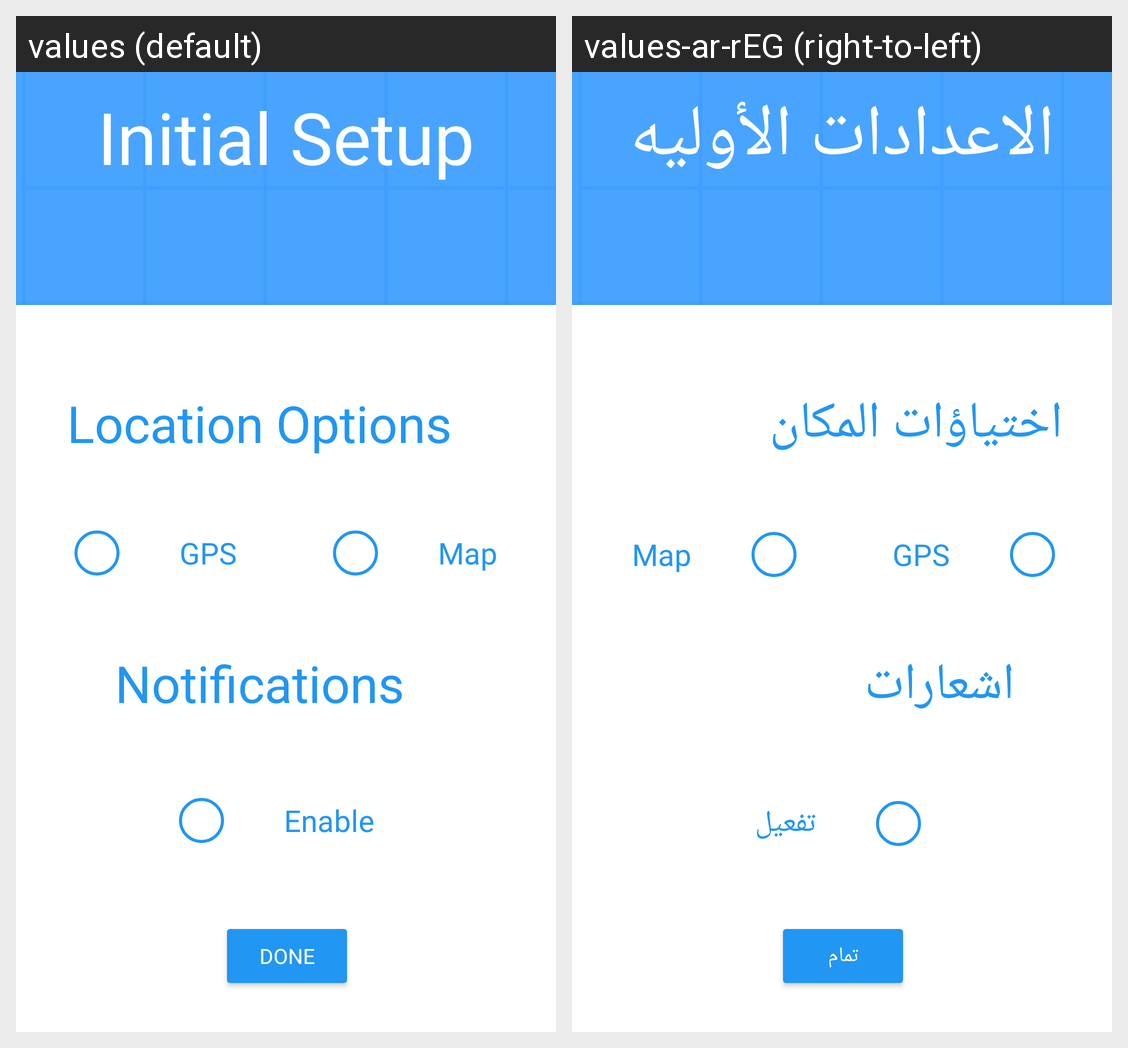

The Android screen above is rendered under two locales of the same app. Produce the string resources it draws, with the default and per-locale values.
Android screen res/layout/activity_initial_setup.xml rendered under 2 locales, left to right: values (default), values-ar-rEG (right-to-left). Device: Nexus 5 (rendered at 1080×1920; each locale shown at half size, 540×960, under a caption strip naming it); theme Theme.Not_Today_Sun.
Strings drawn on this screen, with the default value and each locale's value (text and hints the layout hard-codes, and strings that could not be matched under every locale, appear in the picture but are not listed):

InitialSetup
  values: Initial Setup
  values-ar-rEG: الاعدادات الأوليه

LocationOptions
  values: Location Options
  values-ar-rEG: اختياؤات المكان

Notifications
  values: Notifications
  values-ar-rEG: اشعارات

Enable
  values: Enable
  values-ar-rEG: تفعيل

Done
  values: Done
  values-ar-rEG: تمام
